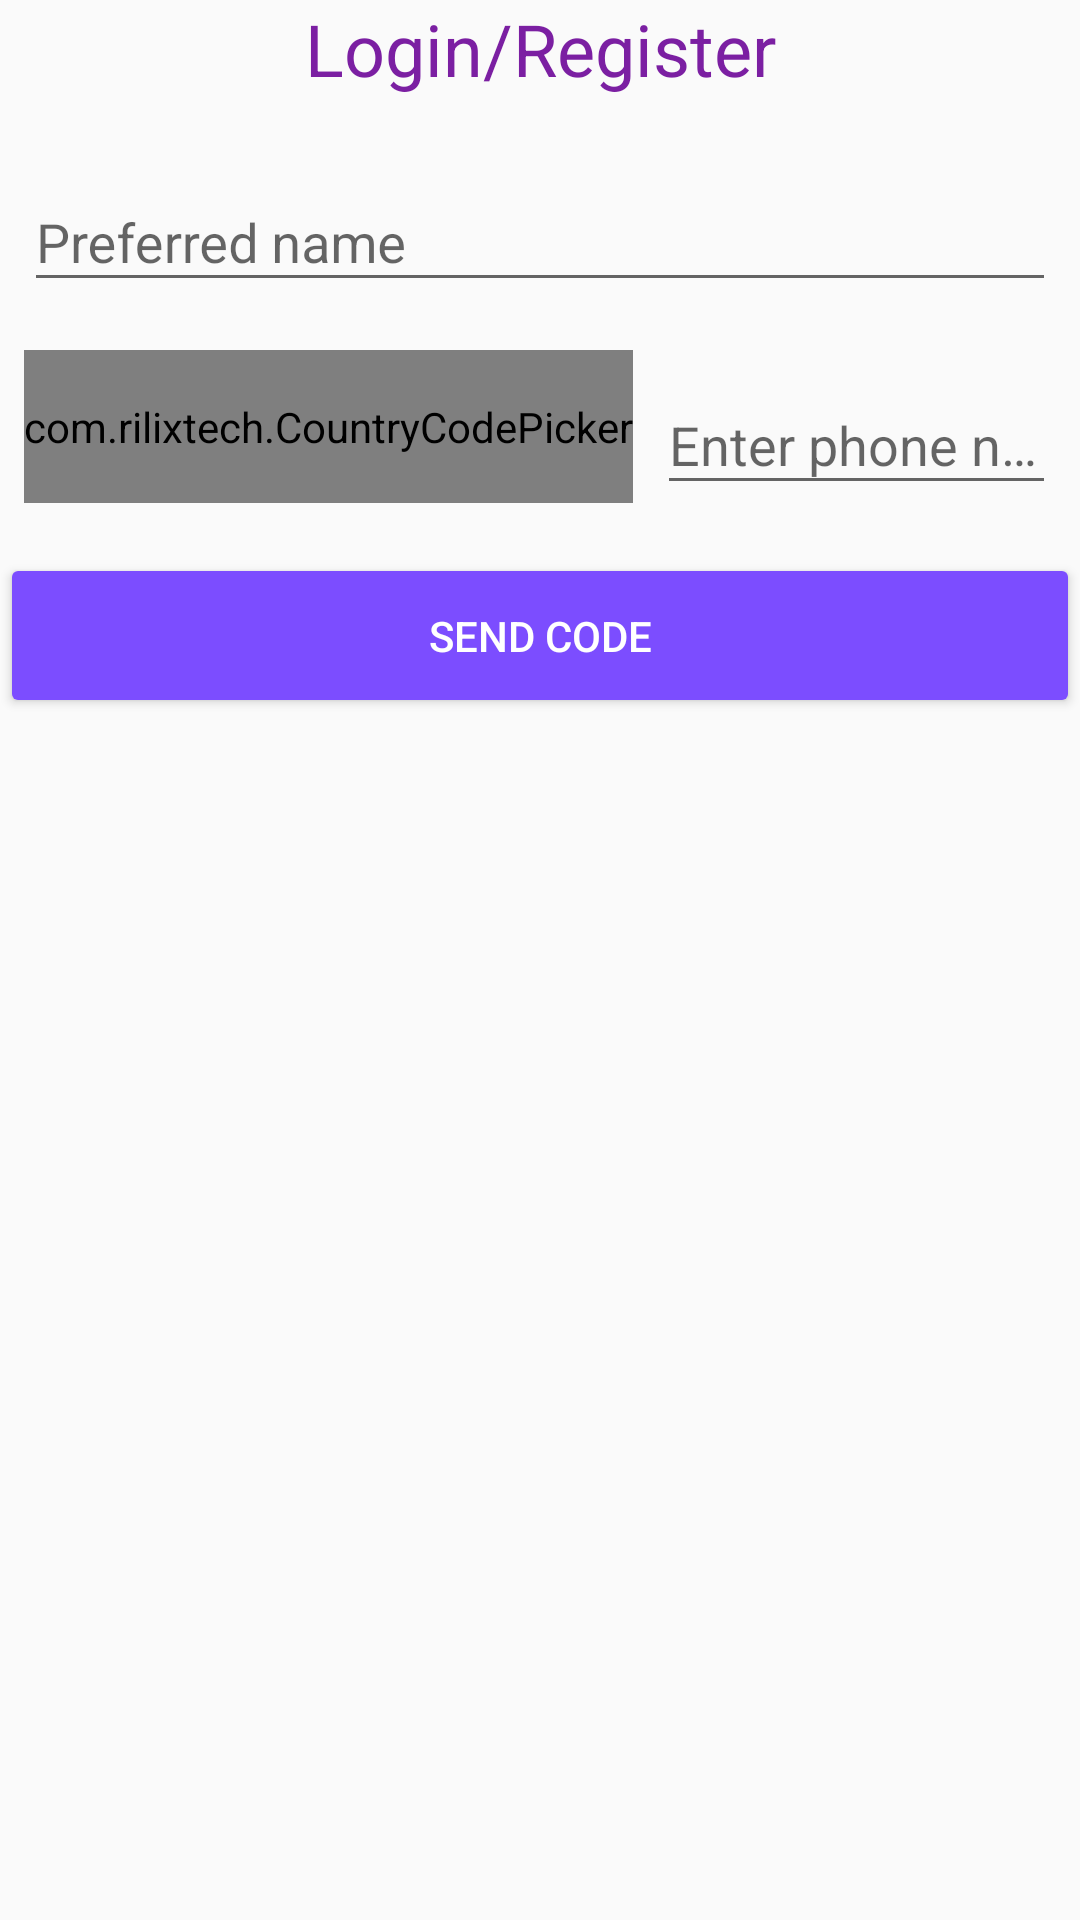

Here is an Android app screen rendered from its layout file. Give the layout XML and the strings, colors and styles it references.
<!-- AndroidManifest.xml: application theme AppTheme.NoActionBar -->
<!-- res/layout/activity_auth_content.xml -->
<?xml version="1.0" encoding="utf-8"?>
<android.support.constraint.ConstraintLayout xmlns:android="http://schemas.android.com/apk/res/android"
    xmlns:app="http://schemas.android.com/apk/res-auto"
    xmlns:tools="http://schemas.android.com/tools"
    android:layout_width="match_parent"
    android:layout_height="match_parent"
    android:orientation="vertical"
    tools:context=".ui.AuthActivity"
    tools:ignore="HardcodedText"
    tools:showIn="@layout/activity_auth">

    <TextView
        android:id="@+id/phone_auth_tv"
        android:layout_width="wrap_content"
        android:layout_height="wrap_content"
        android:layout_marginLeft="8dp"
        android:layout_marginRight="8dp"
        android:text="Login/Register"
        android:textColor="@color/colorPrimaryDark"
        android:textAppearance="@style/TextAppearance.AppCompat.Headline"
        app:layout_constraintLeft_toLeftOf="parent"
        app:layout_constraintRight_toRightOf="parent"
        app:layout_constraintTop_toTopOf="parent" />


    <android.support.design.widget.TextInputLayout
        android:id="@+id/name_ti"
        android:layout_width="0dp"
        android:layout_height="wrap_content"
        android:layout_marginEnd="8dp"
        android:layout_marginStart="8dp"
        android:layout_marginTop="16dp"
        app:layout_constraintBottom_toBottomOf="parent"
        app:layout_constraintEnd_toEndOf="parent"
        app:layout_constraintStart_toStartOf="parent"
        app:layout_constraintTop_toBottomOf="@+id/phone_auth_tv"
        app:layout_constraintVertical_bias="0.0">

        <EditText
            android:id="@+id/name_et"
            android:layout_width="match_parent"
            android:layout_height="wrap_content"
            android:hint="Preferred name"
            android:imeOptions="actionNext"
            android:inputType="textNoSuggestions|textPersonName" />
    </android.support.design.widget.TextInputLayout>


    <com.rilixtech.CountryCodePicker
        android:id="@+id/country_code_picker"
        android:layout_width="wrap_content"
        android:layout_height="wrap_content"
        android:layout_marginBottom="8dp"
        android:layout_marginStart="8dp"
        android:layout_marginTop="16dp"
        android:paddingBottom="16dp"
        android:paddingTop="16dp"
        app:ccp_arrowSize="16sp"
        app:ccp_textColor="@color/colorPrimaryDark"
        app:ccp_defaultNameCode="IN"
        app:layout_constraintBottom_toBottomOf="parent"
        app:layout_constraintStart_toStartOf="parent"
        app:layout_constraintTop_toBottomOf="@+id/name_ti"
        app:layout_constraintVertical_bias="0.0" />

    <android.support.design.widget.TextInputLayout
        android:id="@+id/phone_ti"
        android:layout_width="0dp"
        android:layout_height="wrap_content"
        android:layout_marginEnd="8dp"
        android:layout_marginStart="8dp"
        app:layout_constraintBottom_toBottomOf="@+id/country_code_picker"
        app:layout_constraintEnd_toEndOf="parent"
        app:layout_constraintStart_toEndOf="@+id/country_code_picker"
        app:layout_constraintTop_toTopOf="@+id/country_code_picker">

        <EditText
            android:id="@+id/number_et"
            android:layout_width="match_parent"
            android:layout_height="wrap_content"
            android:hint="Enter phone number"
            android:imeOptions="actionDone"
            android:inputType="textNoSuggestions|phone" />
    </android.support.design.widget.TextInputLayout>

    <Button
        android:id="@+id/send_code_btn"
        style="@style/Widget.AppCompat.Button.Colored"
        android:layout_width="0dp"
        android:layout_height="wrap_content"
        android:layout_marginTop="16dp"
        android:onClick="sendCodeOnClick"
        android:padding="18dp"
        android:text="Send Code"
        app:layout_constraintLeft_toLeftOf="parent"
        app:layout_constraintRight_toRightOf="parent"
        app:layout_constraintTop_toBottomOf="@+id/phone_ti" />


    <android.support.design.widget.TextInputLayout
        android:id="@+id/auth_ti"
        android:layout_width="match_parent"
        android:layout_height="wrap_content"
        android:layout_marginLeft="8dp"
        android:layout_marginRight="8dp"
        app:layout_constraintLeft_toLeftOf="parent"
        app:layout_constraintRight_toRightOf="parent"
        app:layout_constraintTop_toTopOf="parent"
        app:passwordToggleEnabled="true">

        <EditText
            android:id="@+id/auth_et"
            android:layout_width="match_parent"
            android:layout_height="wrap_content"
            android:hint="Auth code"
            android:imeOptions="actionDone"
            android:inputType="numberPassword" />
    </android.support.design.widget.TextInputLayout>

    <Button
        android:id="@+id/verify_code_btn"
        style="@style/Widget.AppCompat.Button.Colored"
        android:layout_width="0dp"
        android:layout_height="wrap_content"
        android:layout_marginTop="16dp"
        android:onClick="verifyCodeOnClick"
        android:padding="18dp"
        android:text="Verify Code"
        app:layout_constraintLeft_toLeftOf="parent"
        app:layout_constraintRight_toRightOf="parent"
        app:layout_constraintTop_toBottomOf="@+id/verification_tv" />

    <TextView
        android:id="@+id/verification_tv"
        android:layout_width="wrap_content"
        android:layout_height="wrap_content"
        android:layout_marginTop="16dp"
        android:clickable="true"
        android:focusable="true"
        android:text="Verification code sent to "
        app:layout_constraintEnd_toStartOf="@+id/change_tv"
        app:layout_constraintHorizontal_bias="0.5"
        app:layout_constraintHorizontal_chainStyle="packed"
        app:layout_constraintStart_toStartOf="parent"
        app:layout_constraintTop_toBottomOf="@+id/auth_ti" />

    <TextView
        android:id="@+id/change_tv"
        android:layout_width="wrap_content"
        android:layout_height="wrap_content"
        android:layout_marginStart="8dp"
        android:background="?selectableItemBackground"
        android:onClick="changePhoneNumber"
        android:text="Change"
        android:textColor="@color/colorAccent"
        app:layout_constraintEnd_toEndOf="parent"
        app:layout_constraintHorizontal_bias="0.5"
        app:layout_constraintStart_toEndOf="@+id/verification_tv"
        app:layout_constraintTop_toTopOf="@+id/verification_tv" />

    <Button
        android:id="@+id/auth_logout_btn"
        style="@style/Widget.AppCompat.Button.Colored"
        android:layout_width="wrap_content"
        android:layout_height="wrap_content"
        android:layout_marginLeft="8dp"
        android:layout_marginRight="8dp"
        android:layout_marginTop="8dp"
        android:onClick="signOuOnClick"
        android:text="Logout"
        app:layout_constraintLeft_toLeftOf="parent"
        app:layout_constraintRight_toRightOf="parent"
        app:layout_constraintTop_toTopOf="parent" />


    <android.support.constraint.Group
        android:id="@+id/send_code_group"
        android:layout_width="wrap_content"
        android:layout_height="wrap_content"
        android:visibility="visible"
        app:constraint_referenced_ids="phone_auth_tv,
        send_code_btn,phone_ti,country_code_picker,name_ti"
        tools:visibility="visible" />


    <android.support.constraint.Group
        android:id="@+id/verification_code_group"
        android:layout_width="wrap_content"
        android:layout_height="wrap_content"
        android:visibility="gone"
        app:constraint_referenced_ids="auth_ti,verify_code_btn,change_tv,verification_tv"
        tools:visibility="gone" />


    <android.support.constraint.Group
        android:id="@+id/logout_group"
        android:layout_width="wrap_content"
        android:layout_height="wrap_content"
        android:visibility="gone"
        app:constraint_referenced_ids="auth_logout_btn"
        tools:visibility="gone" />

    <ProgressBar
        android:id="@+id/progress_bar"
        style="?android:attr/progressBarStyle"
        android:layout_width="wrap_content"
        android:layout_height="wrap_content"
        android:layout_marginBottom="8dp"
        android:layout_marginEnd="8dp"
        android:layout_marginStart="8dp"
        android:layout_marginTop="8dp"
        android:visibility="gone"
        app:layout_constraintBottom_toBottomOf="parent"
        app:layout_constraintEnd_toEndOf="parent"
        app:layout_constraintStart_toStartOf="parent"
        app:layout_constraintTop_toTopOf="parent" />

</android.support.constraint.ConstraintLayout>
<!-- res/layout/activity_auth.xml (included above) -->
<?xml version="1.0" encoding="utf-8"?>
<android.support.design.widget.CoordinatorLayout xmlns:android="http://schemas.android.com/apk/res/android"
    xmlns:app="http://schemas.android.com/apk/res-auto"
    xmlns:tools="http://schemas.android.com/tools"
    android:id="@+id/parent"
    android:layout_width="match_parent"
    android:layout_height="match_parent"
    tools:context="app.ui.registration.RegistrationActivity"
    tools:ignore="HardcodedText">

    <include
        layout="@layout/activity_auth_content"
        android:layout_width="match_parent"
        android:layout_height="match_parent"
        android:layout_margin="16dp"
        app:layout_behavior="@string/appbar_scrolling_view_behavior" />

</android.support.design.widget.CoordinatorLayout>
<!-- resources referenced by this layout -->
<resources>
  <color name="colorAccent">#7C4DFF</color>
  <color name="colorPrimaryDark">#7B1FA2</color>
  <style name="AppTheme.NoActionBar">
          <item name="windowActionBar">false</item>
          <item name="windowNoTitle">true</item>
      </style>
</resources>
